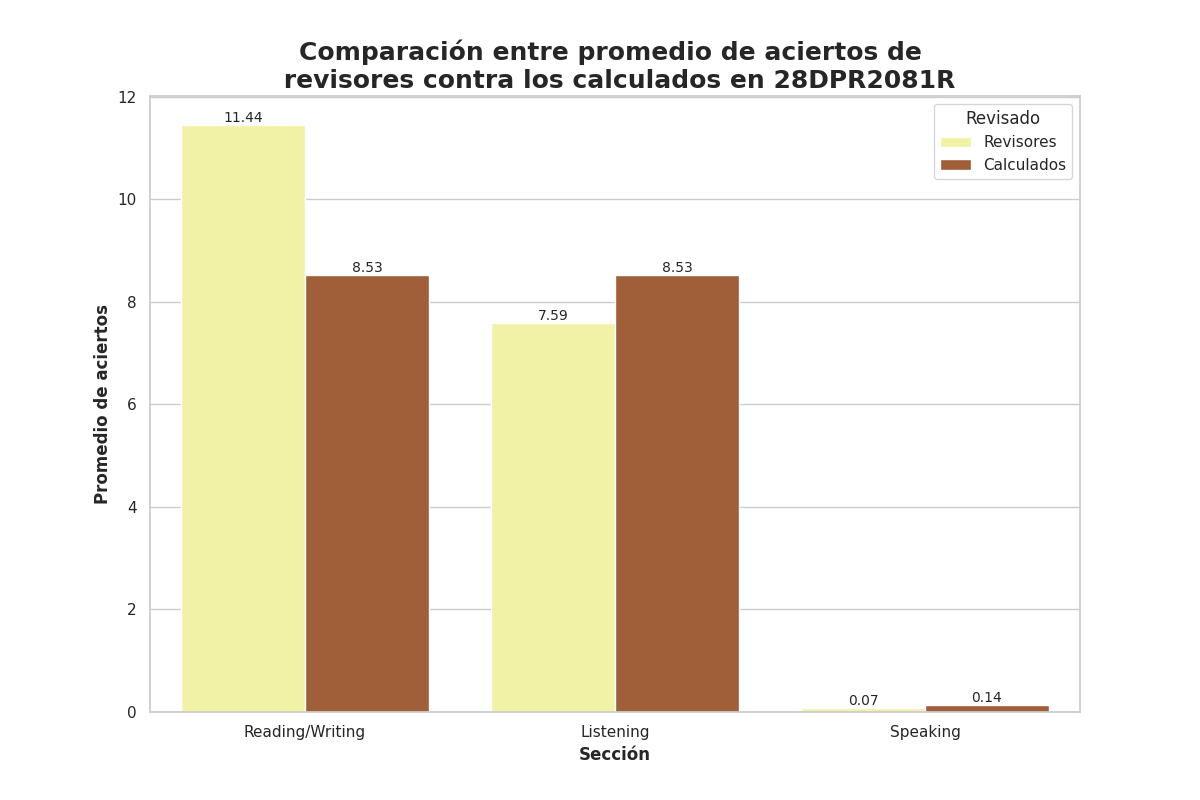

Values plotted in this chart, from the file beside it:
Seccion, Revisado, Aciertos
Reading/Writing, Revisores, 11.44
Reading/Writing, Calculados, 8.53
Listening, Revisores, 7.59
Listening, Calculados, 8.53
Speaking, Revisores, 0.07
Speaking, Calculados, 0.14
